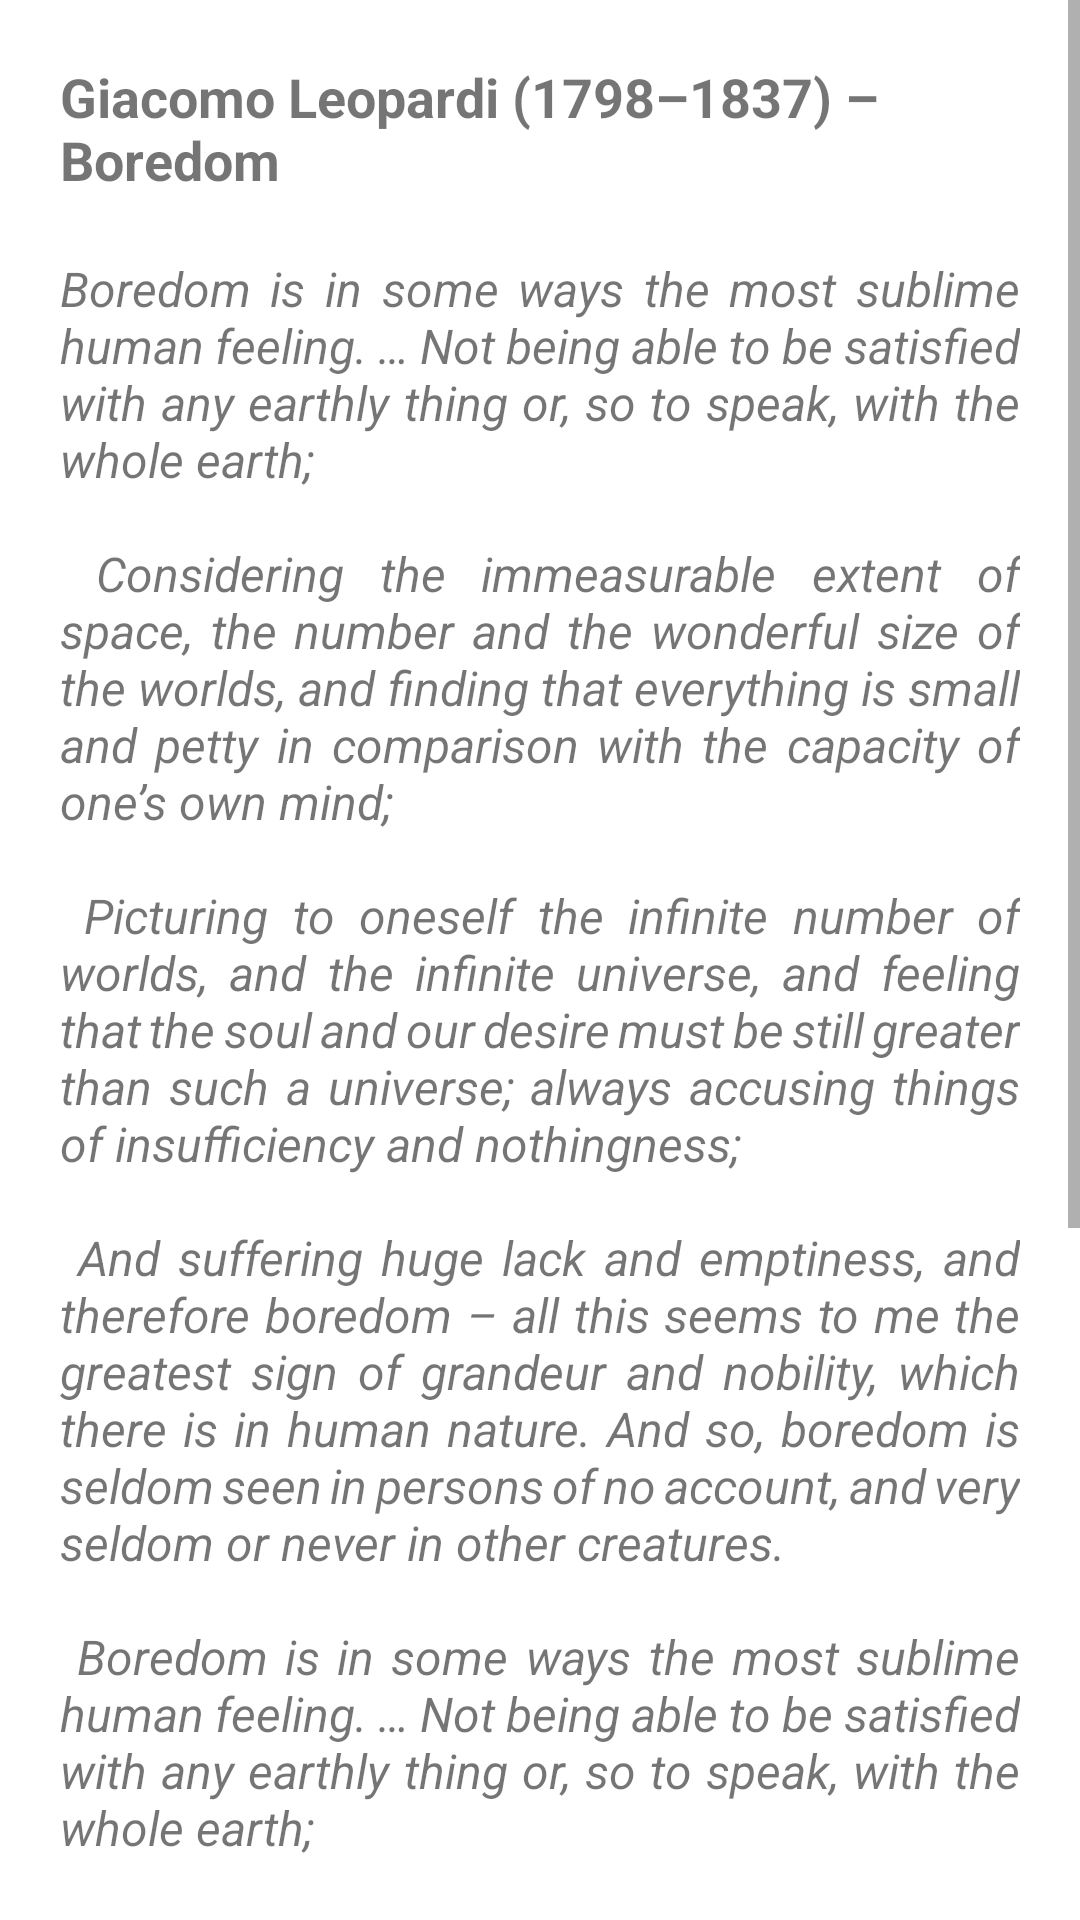

Write the Android layout XML for this screen, with the resource values it uses.
<!-- AndroidManifest.xml: application theme Theme.ThreeButtonIntent -->
<!-- res/layout/activity_text.xml -->
<?xml version="1.0" encoding="utf-8"?>
<LinearLayout xmlns:android="http://schemas.android.com/apk/res/android"
    xmlns:tools="http://schemas.android.com/tools"
    android:layout_width="match_parent"
    android:layout_height="match_parent"
    tools:context=".TextActivity"
    android:orientation="vertical"
    android:baselineAligned="true">

    <ScrollView
        android:layout_width="match_parent"
        android:layout_height="wrap_content">

        <LinearLayout
            android:layout_width="match_parent"
            android:layout_height="wrap_content"
            android:orientation="vertical" >

            <TextView
                android:id="@+id/title"
                android:layout_height="wrap_content"
                android:layout_width="wrap_content"
                android:text="@string/text_one_title"
                android:padding="20dp"
                android:textStyle="bold"
                android:textSize="18sp"
                android:layout_gravity="center"/>

            <TextView
                android:id="@+id/text"
                android:layout_height="wrap_content"
                android:layout_width="wrap_content"
                android:text="@string/text_one"
                android:paddingStart="20dp"
                android:paddingEnd="20dp"
                android:paddingBottom="20dp"
                android:textStyle="italic"
                android:textSize="16sp"
                android:justificationMode="inter_word"/>

        </LinearLayout>

    </ScrollView>

</LinearLayout>
<!-- resources referenced by this layout -->
<resources>
  <string name="text_one">Boredom is in some ways the most sublime human feeling. … Not being able to be satisfied with any earthly thing or, so to speak, with the whole earth;
          \n\n
          Considering the immeasurable extent of space, the number and the wonderful size of the worlds, and finding that everything is small and petty in comparison with the capacity of one’s own mind;
          \n\n
          Picturing to oneself the infinite number of worlds, and the infinite universe, and feeling that the soul and our desire must be still greater than such a universe; always accusing things of insufficiency and nothingness;
          \n\n
          And suffering huge lack and emptiness, and therefore boredom – all this seems to me the greatest sign of grandeur and nobility, which there is in human nature. And so, boredom is seldom seen in persons of no account, and very seldom or never in other creatures.
          \n\n
          Boredom is in some ways the most sublime human feeling. … Not being able to be satisfied with any earthly thing or, so to speak, with the whole earth;
          \n\n
          Considering the immeasurable extent of space, the number and the wonderful size of the worlds, and finding that everything is small and petty in comparison with the capacity of one’s own mind;
          \n\n
          Picturing to oneself the infinite number of worlds, and the infinite universe, and feeling that the soul and our desire must be still greater than such a universe; always accusing things of insufficiency and nothingness;
          \n\n
          And suffering huge lack and emptiness, and therefore boredom – all this seems to me the greatest sign of grandeur and nobility, which there is in human nature. And so, boredom is seldom seen in persons of no account, and very seldom or never in other creatures.</string>
  <string name="text_one_title">Giacomo Leopardi (1798–1837) – Boredom</string>
  <style name="Theme.ThreeButtonIntent" parent="Theme.MaterialComponents.DayNight.DarkActionBar">
          
          <item name="colorPrimary">@color/purple_500</item>
          <item name="colorPrimaryVariant">@color/purple_700</item>
          <item name="colorOnPrimary">@color/white</item>
          
          <item name="colorSecondary">@color/teal_200</item>
          <item name="colorSecondaryVariant">@color/teal_700</item>
          <item name="colorOnSecondary">@color/black</item>
          
          <item name="android:statusBarColor" tools:targetApi="21">?attr/colorPrimaryVariant</item>
          
      </style>
  <!-- not gathered from this repository: default colours our renderer supplied (Android Studio template values) -->
  <color name="purple_500">#FF6200EE</color>
  <color name="purple_700">#FF3700B3</color>
  <color name="teal_200">#FF03DAC5</color>
  <color name="teal_700">#FF018786</color>
  <color name="black">#FF000000</color>
  <color name="white">#FFFFFFFF</color>
</resources>
